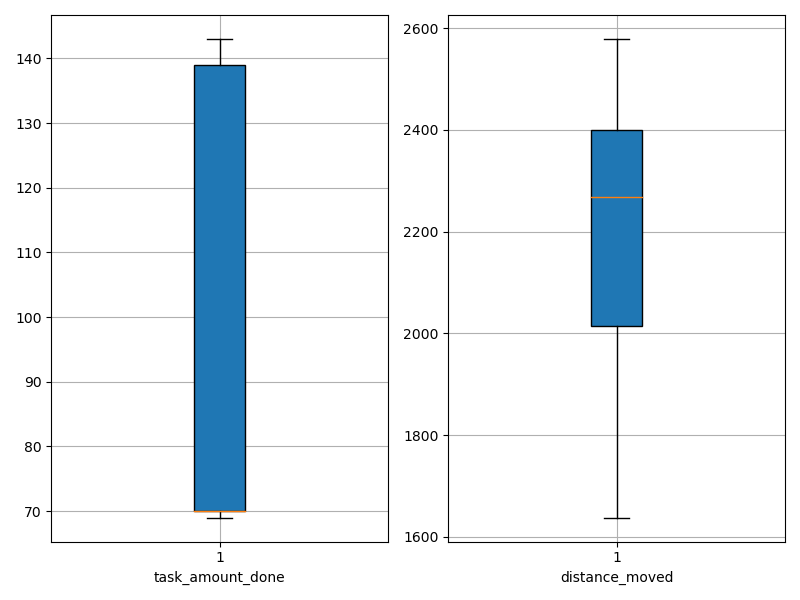

The data file committed next to this chart (first rows):
agent_id, task_amount_done, distance_moved
0, 139.0, 2261
1, 69.0, 1733
2, 69.0, 1966
3, 71.0, 1638
4, 70.0, 1904
5, 139.0, 1894
6, 71.0, 1912
7, 71.0, 2276
8, 69.0, 2281
9, 70.0, 1894
10, 69.0, 2405
11, 138.0, 2399
12, 141.0, 2400
13, 69.0, 2574
14, 69.0, 2030
15, 70.0, 2352
16, 69.0, 2394
17, 70.0, 2177
18, 139.0, 2384
19, 138.0, 2397
20, 70.0, 2035
21, 71.0, 2556
22, 70.0, 1884
23, 140.0, 2195
24, 140.0, 2169
25, 70.0, 2130
26, 69.0, 2457
27, 70.0, 2096
28, 142.0, 2432
29, 141.0, 2444
30, 71.0, 1855
31, 71.0, 2219
32, 70.0, 2579
33, 70.0, 2413
34, 142.0, 1844
35, 140.0, 2395
36, 70.0, 2469
37, 70.0, 2334
38, 143.0, 2435
39, 70.0, 2174
